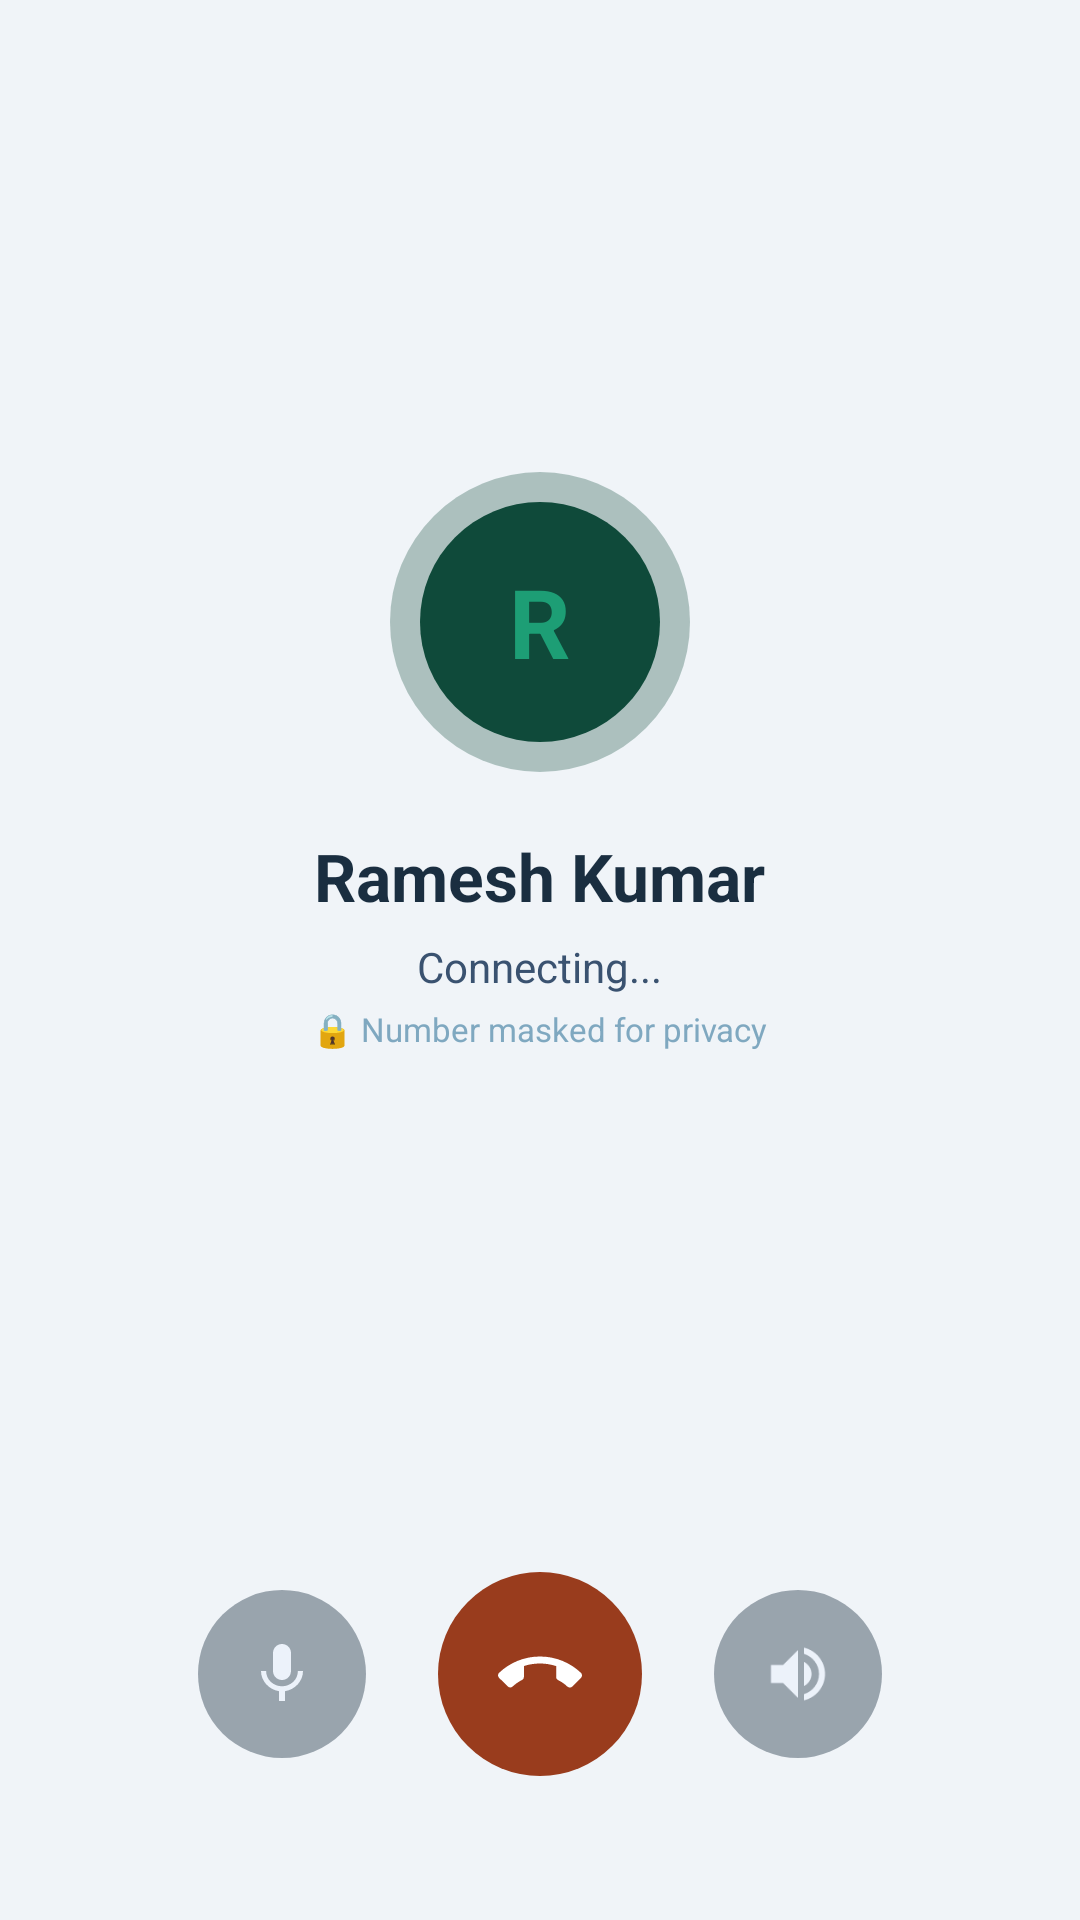

Produce the Android XML layout that renders to this screen, including the resource entries it uses.
<!-- AndroidManifest.xml: application theme Theme.YatriMitra -->
<!-- res/layout/activity_in_app_call.xml -->
<?xml version="1.0" encoding="utf-8"?>
<LinearLayout xmlns:android="http://schemas.android.com/apk/res/android"
    android:layout_width="match_parent" android:layout_height="match_parent"
    android:orientation="vertical" android:background="@color/bg_page"
    android:gravity="center">

    
    <LinearLayout android:id="@+id/callProgressBar"
        android:layout_width="match_parent" android:layout_height="44dp"
        android:background="#0F4A3A" android:gravity="center"
        android:layout_gravity="top" android:visibility="gone">
        <TextView android:layout_width="wrap_content" android:layout_height="wrap_content"
            android:text="Call in progress" android:textSize="13sp"
            android:textColor="#1D9E75" android:textStyle="bold"/>
    </LinearLayout>

    <LinearLayout android:layout_width="match_parent" android:layout_height="0dp"
        android:layout_weight="1" android:orientation="vertical"
        android:gravity="center" android:padding="32dp">

        
        <FrameLayout android:layout_width="100dp" android:layout_height="100dp"
            android:layout_gravity="center_horizontal" android:layout_marginBottom="20dp">
            <View android:id="@+id/callPulseRing"
                android:layout_width="100dp" android:layout_height="100dp"
                android:background="@drawable/bg_avatar_teal" android:alpha="0.3"/>
            <FrameLayout android:layout_width="80dp" android:layout_height="80dp"
                android:layout_gravity="center"
                android:background="@drawable/bg_avatar_teal">
                <TextView android:id="@+id/tvCallerInitial"
                    android:layout_width="wrap_content" android:layout_height="wrap_content"
                    android:layout_gravity="center"
                    android:text="R" android:textSize="32sp"
                    android:textStyle="bold" android:textColor="#1D9E75"/>
            </FrameLayout>
        </FrameLayout>

        <TextView android:id="@+id/tvCallerName"
            android:layout_width="wrap_content" android:layout_height="wrap_content"
            android:text="Ramesh Kumar" android:textSize="22sp"
            android:textStyle="bold" android:textColor="@color/text_primary"
            android:layout_marginBottom="6dp"/>

        <TextView android:id="@+id/tvCallStatus"
            android:layout_width="wrap_content" android:layout_height="wrap_content"
            android:text="Connecting..." android:textSize="14sp" android:textColor="@color/text_secondary"
            android:layout_marginBottom="4dp"/>

        <TextView android:id="@+id/tvCallTimer"
            android:layout_width="wrap_content" android:layout_height="wrap_content"
            android:text="00:00" android:textSize="28sp"
            android:textStyle="bold" android:textColor="@color/text_primary"
            android:visibility="gone" android:layout_marginBottom="8dp"/>

        <TextView android:layout_width="wrap_content" android:layout_height="wrap_content"
            android:text="🔒 Number masked for privacy"
            android:textSize="11sp" android:textColor="@color/text_muted"/>
    </LinearLayout>

    
    <LinearLayout android:id="@+id/callControls"
        android:layout_width="match_parent" android:layout_height="wrap_content"
        android:orientation="horizontal" android:gravity="center"
        android:paddingBottom="48dp" android:paddingTop="16dp">

        
        <LinearLayout android:id="@+id/btnMute"
            android:layout_width="56dp" android:layout_height="56dp"
            android:background="@drawable/bg_call_control_btn"
            android:gravity="center" android:alpha="0.4"
            android:layout_marginEnd="24dp"
            android:clickable="true" android:focusable="true">
            <ImageView android:layout_width="24dp" android:layout_height="24dp"
                android:src="@drawable/ic_mic"/>
        </LinearLayout>

        
        <LinearLayout android:id="@+id/btnEndCall"
            android:layout_width="68dp" android:layout_height="68dp"
            android:background="@drawable/bg_call_end_btn"
            android:gravity="center" android:layout_marginEnd="24dp"
            android:clickable="true" android:focusable="true">
            <ImageView android:layout_width="28dp" android:layout_height="28dp"
                android:src="@drawable/ic_call_end"/>
        </LinearLayout>

        
        <LinearLayout android:id="@+id/btnSpeaker"
            android:layout_width="56dp" android:layout_height="56dp"
            android:background="@drawable/bg_call_control_btn"
            android:gravity="center" android:alpha="0.4"
            android:clickable="true" android:focusable="true">
            <ImageView android:layout_width="24dp" android:layout_height="24dp"
                android:src="@drawable/ic_volume_up"/>
        </LinearLayout>
    </LinearLayout>

    
    <LinearLayout android:id="@+id/callEndedActions"
        android:layout_width="match_parent" android:layout_height="wrap_content"
        android:orientation="horizontal" android:paddingStart="24dp"
        android:paddingEnd="24dp" android:paddingBottom="40dp"
        android:visibility="gone">
        <Button android:id="@+id/btnCallAgain"
            android:layout_width="0dp" android:layout_height="48dp" android:layout_weight="1"
            android:text="Call Again" android:textAllCaps="false"
            android:background="@drawable/bg_teal_outline_btn"
            android:textColor="#1D9E75" android:layout_marginEnd="10dp"/>
        <Button android:id="@+id/btnBackToDriver"
            android:layout_width="0dp" android:layout_height="48dp" android:layout_weight="1"
            android:text="Back to Driver"
            android:textAllCaps="false" android:backgroundTint="#1D9E75" android:textColor="#FFFFFF"/>
    </LinearLayout>
</LinearLayout>
<!-- resources referenced by this layout -->
<resources>
  <color name="bg_page">#0D1B2A</color>
  <color name="text_muted">#3A5270</color>
  <color name="text_primary">#E8F1FF</color>
  <color name="text_secondary">#7FA8C0</color>
  <!-- drawable bg_avatar_teal (drawable) -->
  <?xml version="1.0" encoding="utf-8"?>
  <shape xmlns:android="http://schemas.android.com/apk/res/android" android:shape="oval">
      <solid android:color="#0F4A3A"/>
  </shape>
  <!-- drawable bg_call_control_btn (drawable) -->
  <?xml version="1.0" encoding="utf-8"?>
  <shape xmlns:android="http://schemas.android.com/apk/res/android" android:shape="oval">
      <solid android:color="#1A2E40"/>
  </shape>
  <!-- drawable bg_call_end_btn (drawable) -->
  <?xml version="1.0" encoding="utf-8"?>
  <shape xmlns:android="http://schemas.android.com/apk/res/android" android:shape="oval">
      <solid android:color="#993C1D"/>
  </shape>
  <!-- drawable bg_teal_outline_btn (drawable) -->
  <?xml version="1.0" encoding="utf-8"?>
  <shape xmlns:android="http://schemas.android.com/apk/res/android" android:shape="rectangle">
      <solid android:color="#00000000"/>
      <corners android:radius="12dp"/>
      <stroke android:width="1.5dp" android:color="#1D9E75"/>
  </shape>
  <!-- drawable ic_call_end (drawable) -->
  <vector xmlns:android="http://schemas.android.com/apk/res/android"
      android:width="24dp" android:height="24dp"
      android:viewportWidth="24" android:viewportHeight="24"
      android:tint="#FFFFFF">
    <path android:fillColor="@android:color/white"
        android:pathData="M12,9c-1.6,0 -3.15,0.25 -4.6,0.72v3.1c0,0.39 -0.23,0.74 -0.56,0.9 -0.98,0.49 -1.87,1.12 -2.65,1.85 -0.18,0.18 -0.43,0.28 -0.69,0.28 -0.28,0 -0.53,-0.11 -0.71,-0.29L0.29,13.08c-0.18,-0.17 -0.29,-0.42 -0.29,-0.69 0,-0.28 0.11,-0.53 0.29,-0.71C3.34,8.78 7.46,7 12,7s8.66,1.78 11.71,4.68c0.18,0.18 0.29,0.43 0.29,0.71 0,0.28 -0.11,0.53 -0.29,0.71l-2.48,2.48c-0.18,0.18 -0.43,0.29 -0.71,0.29 -0.27,0 -0.52,-0.11 -0.7,-0.28 -0.78,-0.74 -1.67,-1.36 -2.65,-1.85 -0.33,-0.16 -0.56,-0.5 -0.56,-0.9v-3.1C15.15,9.25 13.6,9 12,9z"/>
  </vector>
  <!-- drawable ic_mic (drawable) -->
  <vector xmlns:android="http://schemas.android.com/apk/res/android"
      android:width="24dp" android:height="24dp"
      android:viewportWidth="24" android:viewportHeight="24"
      android:tint="#E8F1FF">
    <path android:fillColor="@android:color/white"
        android:pathData="M12,14c1.66,0 2.99,-1.34 2.99,-3L15,5c0,-1.66 -1.34,-3 -3,-3S9,3.34 9,5v6c0,1.66 1.34,3 3,3zM17.3,11c0,3 -2.54,5.1 -5.3,5.1S6.7,14 6.7,11H5c0,3.41 2.72,6.23 6,6.72V21h2v-3.28c3.28,-0.48 6,-3.3 6,-6.72h-1.7z"/>
  </vector>
  <!-- drawable ic_volume_up (drawable) -->
  <vector xmlns:android="http://schemas.android.com/apk/res/android"
      android:width="24dp" android:height="24dp"
      android:viewportWidth="24" android:viewportHeight="24"
      android:tint="#E8F1FF">
    <path android:fillColor="@android:color/white"
        android:pathData="M3,9v6h4l5,5V4L7,9H3zM16.5,12c0,-1.77 -1.02,-3.29 -2.5,-4.03v8.05c1.48,-0.73 2.5,-2.25 2.5,-4.02zM14,3.23v2.06c2.89,0.86 5,3.54 5,6.71s-2.11,5.85 -5,6.71v2.06c4.01,-0.91 7,-4.49 7,-8.77s-2.99,-7.86 -7,-8.77z"/>
  </vector>
  <style name="Theme.YatriMitra" parent="Theme.AppCompat.DayNight.NoActionBar">
          <item name="android:windowBackground">@color/bg_page</item>
          <item name="android:statusBarColor">@color/bg_page</item>
          <item name="android:navigationBarColor">@color/bg_page</item>
          <item name="android:textColorPrimary">@color/text_primary</item>
          <item name="android:textColorSecondary">@color/text_secondary</item>
          <item name="colorPrimary">@color/teal_primary</item>
          <item name="colorPrimaryDark">@color/teal_dark</item>
          <item name="colorAccent">@color/amber_primary</item>
      </style>
  <color name="teal_primary">#1D9E75</color>
  <color name="teal_dark">#0F6E56</color>
  <color name="amber_primary">#EF9F27</color>
</resources>
